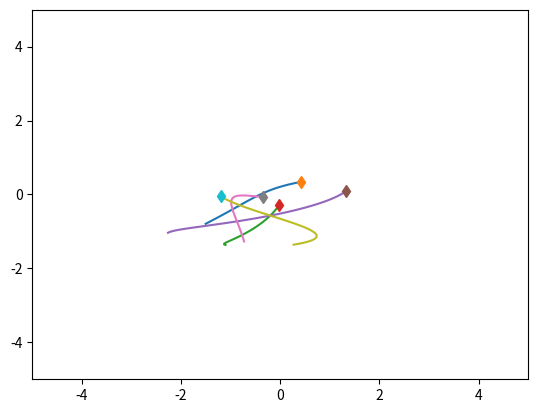
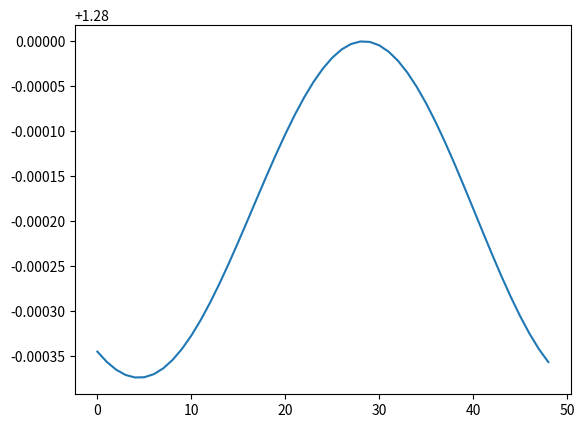

Recreate these plots in Python, in order.
# The original code was taken from:
# [redacted]
# With modification

import numpy as np
import matplotlib.pyplot as plt
import time


class SpringSim(object):
    def __init__(self, n_balls=5, box_size=5., loc_std=.5, vel_norm=.5,
                 interaction_strength=.1, noise_var=0., spring_prob=[1. / 2, 0, 1. / 2]):
        self.n_balls = n_balls
        self.box_size = box_size
        self.loc_std = loc_std
        self.vel_norm = vel_norm
        self.interaction_strength = interaction_strength
        self.noise_var = noise_var

        self._spring_types = np.array([0., 0.5, 1.])
        # Sample edges
        edges = np.random.choice(self._spring_types,
                                 size=(self.n_balls, self.n_balls),
                                 p=spring_prob)
        self.edges = np.tril(edges) + np.tril(edges, -1).T
        np.fill_diagonal(self.edges, 0)

        self._delta_T = 0.001
        self._max_F = 0.1 / self._delta_T

    def _energy(self, loc, vel, edges):
        # disables division by zero warning, since I fix it with fill_diagonal
        with np.errstate(divide='ignore'):

            K = 0.5 * (vel ** 2).sum()
            U = 0
            for i in range(loc.shape[1]):
                for j in range(loc.shape[1]):
                    if i != j:
                        r = loc[:, i] - loc[:, j]
                        dist = np.sqrt((r ** 2).sum())
                        U += 0.5 * self.interaction_strength * edges[
                            i, j] * (dist ** 2) / 2
            return U + K

    def _clamp(self, loc, vel):
        '''
        :param loc: 2xN location at one time stamp
        :param vel: 2xN velocity at one time stamp
        :return: location and velocity after hiting walls and returning after
            elastically colliding with walls
        '''
        assert (np.all(loc < self.box_size * 3))
        assert (np.all(loc > -self.box_size * 3))

        over = loc > self.box_size
        loc[over] = 2 * self.box_size - loc[over]
        assert (np.all(loc <= self.box_size))

        # assert(np.all(vel[over]>0))
        vel[over] = -np.abs(vel[over])

        under = loc < -self.box_size
        loc[under] = -2 * self.box_size - loc[under]
        # assert (np.all(vel[under] < 0))
        assert (np.all(loc >= -self.box_size))
        vel[under] = np.abs(vel[under])

        return loc, vel

    def _l2(self, A, B):
        """
        Input: A is a Nxd matrix
               B is a Mxd matirx
        Output: dist is a NxM matrix where dist[i,j] is the square norm
            between A[i,:] and B[j,:]
        i.e. dist[i,j] = ||A[i,:]-B[j,:]||^2
        """
        A_norm = (A ** 2).sum(axis=1).reshape(A.shape[0], 1)
        B_norm = (B ** 2).sum(axis=1).reshape(1, B.shape[0])
        dist = A_norm + B_norm - 2 * A.dot(B.transpose())
        return dist

    def sample_trajectory(self, T=10000, sample_freq=10):
        n = self.n_balls
        assert (T % sample_freq == 0)
        T_save = int(T / sample_freq - 1)
        diag_mask = np.ones((n, n), dtype=bool)
        np.fill_diagonal(diag_mask, 0)
        counter = 0

        # Initialize location and velocity
        loc = np.zeros((T_save, 2, n))
        vel = np.zeros((T_save, 2, n))
        loc_next = np.random.randn(2, n) * self.loc_std
        vel_next = np.random.randn(2, n)
        v_norm = np.sqrt((vel_next ** 2).sum(axis=0)).reshape(1, -1)
        vel_next = vel_next * self.vel_norm / v_norm
        loc[0, :, :], vel[0, :, :] = self._clamp(loc_next, vel_next)

        # disables division by zero warning, since I fix it with fill_diagonal
        with np.errstate(divide='ignore'):

            forces_size = - self.interaction_strength * self.edges
            np.fill_diagonal(forces_size,
                             0)  # self forces are zero (fixes division by zero)
            F = (forces_size.reshape(1, n, n) *
                 np.concatenate((
                     np.subtract.outer(loc_next[0, :],
                                       loc_next[0, :]).reshape(1, n, n),
                     np.subtract.outer(loc_next[1, :],
                                       loc_next[1, :]).reshape(1, n, n)))).sum(
                axis=-1)
            F[F > self._max_F] = self._max_F
            F[F < -self._max_F] = -self._max_F

            vel_next += self._delta_T * F
            # run leapfrog
            for i in range(1, T):
                loc_next += self._delta_T * vel_next
                loc_next, vel_next = self._clamp(loc_next, vel_next)

                if i % sample_freq == 0:
                    loc[counter, :, :], vel[counter, :, :] = loc_next, vel_next
                    counter += 1

                forces_size = - self.interaction_strength * self.edges
                np.fill_diagonal(forces_size, 0)
                # assert (np.abs(forces_size[diag_mask]).min() > 1e-10)

                F = (forces_size.reshape(1, n, n) *
                     np.concatenate((
                         np.subtract.outer(loc_next[0, :],
                                           loc_next[0, :]).reshape(1, n, n),
                         np.subtract.outer(loc_next[1, :],
                                           loc_next[1, :]).reshape(1, n,
                                                                   n)))).sum(
                    axis=-1)
                F[F > self._max_F] = self._max_F
                F[F < -self._max_F] = -self._max_F
                vel_next += self._delta_T * F
            # Add noise to observations
            loc += np.random.randn(T_save, 2, self.n_balls) * self.noise_var
            vel += np.random.randn(T_save, 2, self.n_balls) * self.noise_var
            return loc, vel, self.edges


class ChargedParticlesSim(object):
    def __init__(self, n_balls=5, box_size=5., loc_std=1., vel_norm=0.5,
                 interaction_strength=1., noise_var=0., charge_prob=[1. / 2, 0, 1. / 2]):
        self.n_balls = n_balls
        self.box_size = box_size
        self.loc_std = loc_std
        self.vel_norm = vel_norm
        self.interaction_strength = interaction_strength
        self.noise_var = noise_var

        self._charge_types = np.array([-1., 0., 1.])

        # Sample edges
        charges = np.random.choice(self._charge_types, size=(self.n_balls, 1),
                                   p=charge_prob)
        self.edges = charges.dot(charges.transpose())
        self._delta_T = 0.001
        self._max_F = 0.1 / self._delta_T

    def _l2(self, A, B):
        """
        Input: A is a Nxd matrix
               B is a Mxd matirx
        Output: dist is a NxM matrix where dist[i,j] is the square norm
            between A[i,:] and B[j,:]
        i.e. dist[i,j] = ||A[i,:]-B[j,:]||^2
        """
        A_norm = (A ** 2).sum(axis=1).reshape(A.shape[0], 1)
        B_norm = (B ** 2).sum(axis=1).reshape(1, B.shape[0])
        dist = A_norm + B_norm - 2 * A.dot(B.transpose())
        return dist

    def _energy(self, loc, vel, edges):

        # disables division by zero warning, since I fix it with fill_diagonal
        with np.errstate(divide='ignore'):

            K = 0.5 * (vel ** 2).sum()
            U = 0
            for i in range(loc.shape[1]):
                for j in range(loc.shape[1]):
                    if i != j:
                        r = loc[:, i] - loc[:, j]
                        dist = np.sqrt((r ** 2).sum())
                        U += 0.5 * self.interaction_strength * edges[
                            i, j] / dist
            return U + K

    def _clamp(self, loc, vel):
        '''
        :param loc: 2xN location at one time stamp
        :param vel: 2xN velocity at one time stamp
        :return: location and velocity after hiting walls and returning after
            elastically colliding with walls
        '''
        assert (np.all(loc < self.box_size * 3))
        assert (np.all(loc > -self.box_size * 3))

        over = loc > self.box_size
        loc[over] = 2 * self.box_size - loc[over]
        assert (np.all(loc <= self.box_size))

        # assert(np.all(vel[over]>0))
        vel[over] = -np.abs(vel[over])

        under = loc < -self.box_size
        loc[under] = -2 * self.box_size - loc[under]
        # assert (np.all(vel[under] < 0))
        assert (np.all(loc >= -self.box_size))
        vel[under] = np.abs(vel[under])

        return loc, vel

    def sample_trajectory(self, T=10000, sample_freq=10):
        n = self.n_balls
        assert (T % sample_freq == 0)
        T_save = int(T / sample_freq - 1)
        diag_mask = np.ones((n, n), dtype=bool)
        np.fill_diagonal(diag_mask, 0)
        counter = 0

        # Initialize location and velocity
        loc = np.zeros((T_save, 2, n))
        vel = np.zeros((T_save, 2, n))
        loc_next = np.random.randn(2, n) * self.loc_std
        vel_next = np.random.randn(2, n)
        v_norm = np.sqrt((vel_next ** 2).sum(axis=0)).reshape(1, -1)
        vel_next = vel_next * self.vel_norm / v_norm
        loc[0, :, :], vel[0, :, :] = self._clamp(loc_next, vel_next)

        # disables division by zero warning, since I fix it with fill_diagonal
        with np.errstate(divide='ignore'):
            # half step leapfrog
            l2_dist_power3 = np.power(
                self._l2(loc_next.transpose(), loc_next.transpose()), 3. / 2.)

            # size of forces up to a 1/|r| factor
            # since I later multiply by an unnormalized r vector
            forces_size = self.interaction_strength * self.edges / l2_dist_power3
            np.fill_diagonal(forces_size,
                             0)  # self forces are zero (fixes division by zero)
            assert (np.abs(forces_size[diag_mask]).min() > 1e-10)
            F = (forces_size.reshape(1, n, n) *
                 np.concatenate((
                     np.subtract.outer(loc_next[0, :],
                                       loc_next[0, :]).reshape(1, n, n),
                     np.subtract.outer(loc_next[1, :],
                                       loc_next[1, :]).reshape(1, n, n)))).sum(
                axis=-1)
            F[F > self._max_F] = self._max_F
            F[F < -self._max_F] = -self._max_F

            vel_next += self._delta_T * F
            # run leapfrog
            for i in range(1, T):
                loc_next += self._delta_T * vel_next
                loc_next, vel_next = self._clamp(loc_next, vel_next)

                if i % sample_freq == 0:
                    loc[counter, :, :], vel[counter, :, :] = loc_next, vel_next
                    counter += 1

                l2_dist_power3 = np.power(
                    self._l2(loc_next.transpose(), loc_next.transpose()),
                    3. / 2.)
                forces_size = self.interaction_strength * self.edges / l2_dist_power3
                np.fill_diagonal(forces_size, 0)
                # assert (np.abs(forces_size[diag_mask]).min() > 1e-10)

                F = (forces_size.reshape(1, n, n) *
                     np.concatenate((
                         np.subtract.outer(loc_next[0, :],
                                           loc_next[0, :]).reshape(1, n, n),
                         np.subtract.outer(loc_next[1, :],
                                           loc_next[1, :]).reshape(1, n,
                                                                   n)))).sum(
                    axis=-1)
                F[F > self._max_F] = self._max_F
                F[F < -self._max_F] = -self._max_F
                vel_next += self._delta_T * F
            # Add noise to observations
            loc += np.random.randn(T_save, 2, self.n_balls) * self.noise_var
            vel += np.random.randn(T_save, 2, self.n_balls) * self.noise_var
            return loc, vel, self.edges


if __name__ == '__main__':
    sim = SpringSim()
    # sim = ChargedParticlesSim()

    t = time.time()
    loc, vel, edges = sim.sample_trajectory(T=5000, sample_freq=100)

    print(edges)
    print("Simulation time: {}".format(time.time() - t))
    vel_norm = np.sqrt((vel ** 2).sum(axis=1))
    plt.figure()
    axes = plt.gca()
    axes.set_xlim([-5., 5.])
    axes.set_ylim([-5., 5.])
    for i in range(loc.shape[-1]):
        plt.plot(loc[:, 0, i], loc[:, 1, i])
        plt.plot(loc[0, 0, i], loc[0, 1, i], 'd')
    plt.figure()
    energies = [sim._energy(loc[i, :, :], vel[i, :, :], edges) for i in
                range(loc.shape[0])]
    plt.plot(energies)
    plt.show()